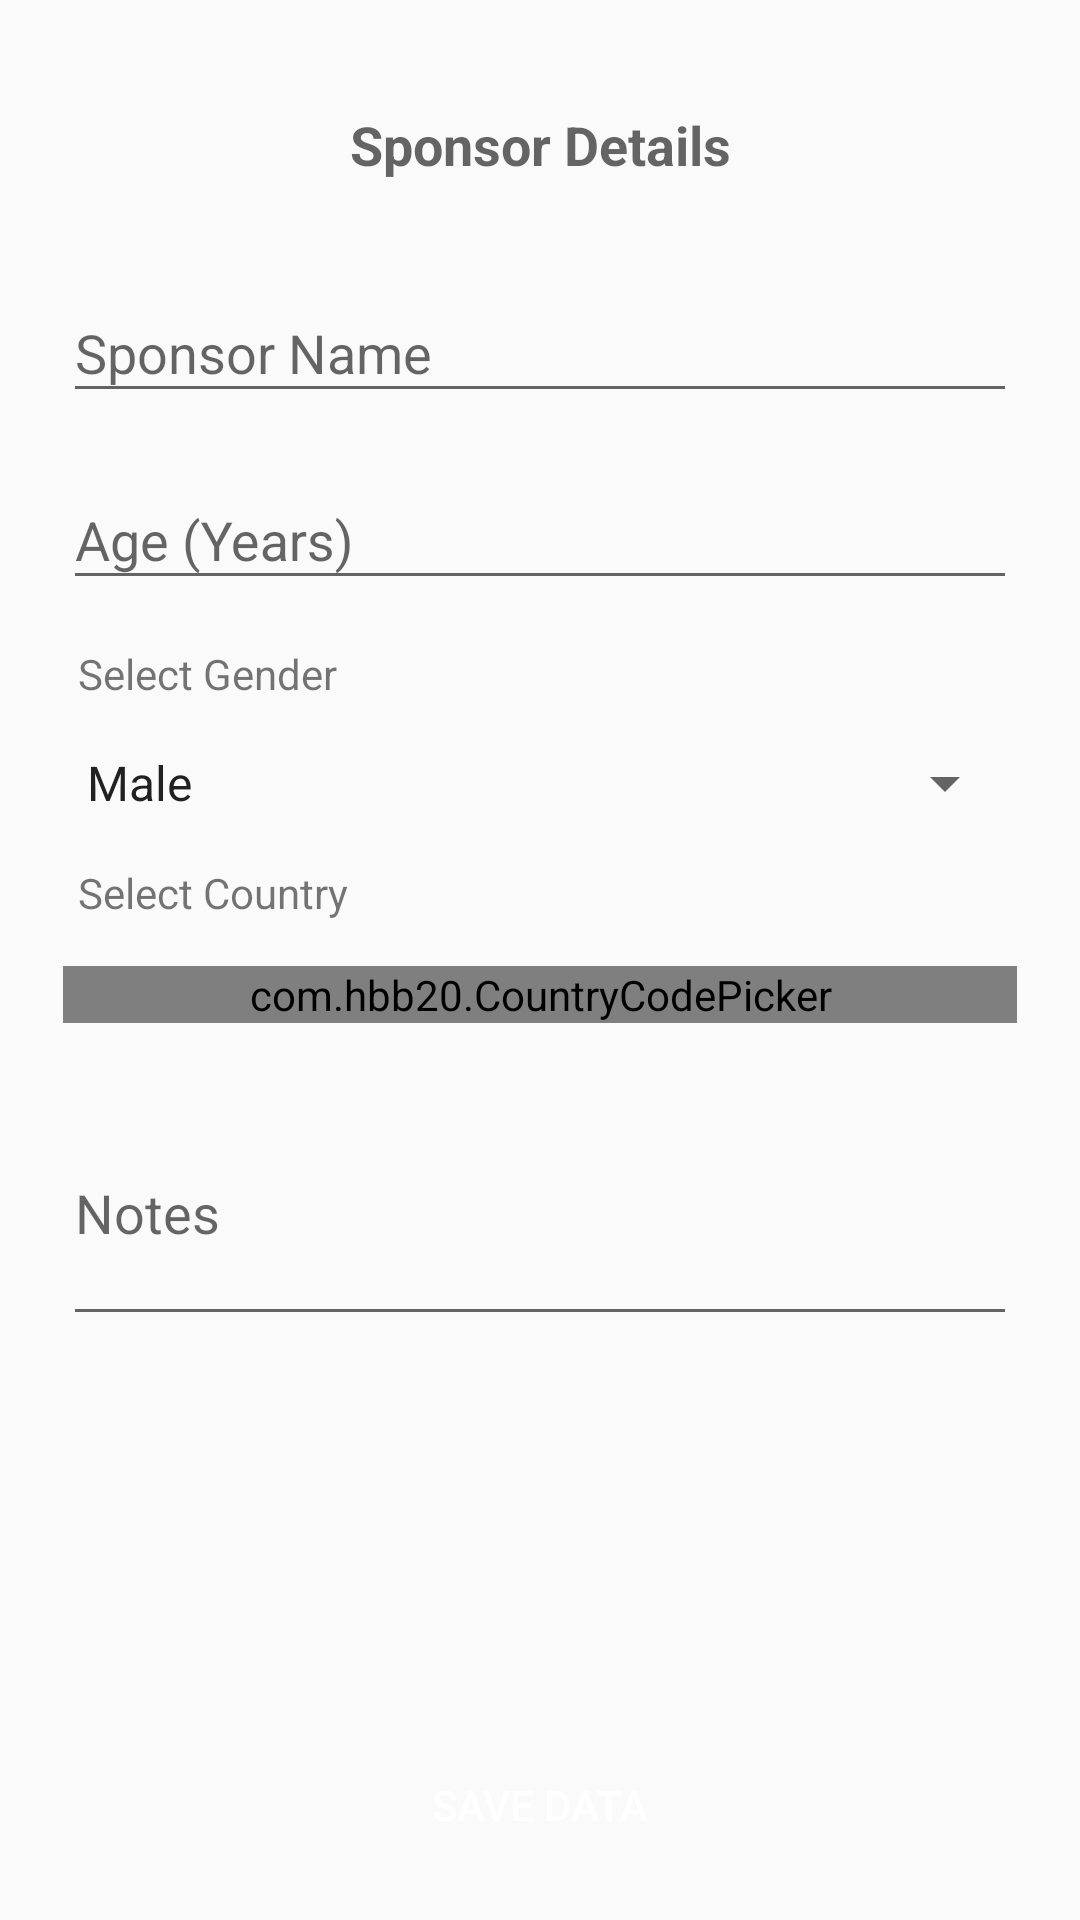

Reconstruct the res/layout file that produces this screen, plus the resources it refers to.
<!-- AndroidManifest.xml: application theme AppTheme -->
<!-- res/layout/addsponsor_activity.xml -->
<?xml version="1.0" encoding="utf-8"?>
<RelativeLayout
    xmlns:android="http://schemas.android.com/apk/res/android"
    android:layout_width="match_parent"
    android:layout_height="match_parent"
    android:padding="@dimen/activity_horizontal_margin">






<LinearLayout xmlns:android="http://schemas.android.com/apk/res/android"
    android:orientation="vertical" android:layout_width="match_parent"
    android:layout_height="wrap_content">
    <TextView
        android:layout_width="match_parent"
        android:layout_height="wrap_content"
        android:text="Sponsor Details"
        android:gravity="center"
        android:textStyle="bold"
        android:textAppearance="@style/TextAppearance.AppCompat.Medium"
        android:layout_margin="20dp"
        />

    <com.google.android.material.textfield.TextInputLayout
        android:layout_width="match_parent"
        android:layout_height="wrap_content"
        android:layout_margin="5dp">
        <androidx.appcompat.widget.AppCompatEditText
            android:id="@+id/edName"
            android:layout_width="match_parent"
            android:layout_height="wrap_content"
            android:hint="Sponsor Name"
            android:inputType="textPersonName">

        </androidx.appcompat.widget.AppCompatEditText>
    </com.google.android.material.textfield.TextInputLayout>

    <com.google.android.material.textfield.TextInputLayout
        android:layout_width="match_parent"
        android:layout_height="wrap_content"
        android:layout_margin="5dp">
        <androidx.appcompat.widget.AppCompatEditText
            android:id="@+id/edAge"
            android:layout_width="match_parent"
            android:layout_height="wrap_content"
            android:hint="Age (Years)">

        </androidx.appcompat.widget.AppCompatEditText>
    </com.google.android.material.textfield.TextInputLayout>



    <TextView
        android:layout_width="match_parent"
        android:layout_height="wrap_content"
        android:text="Select Gender"
        android:padding="@dimen/medium_pad"/>
    <Spinner
        android:id="@+id/spGender"
        android:layout_width="match_parent"
        android:layout_height="wrap_content"
        android:entries="@array/gender"
        android:layout_margin="5dp"
        />


    <TextView
        android:layout_width="match_parent"
        android:layout_height="wrap_content"
        android:text="Select Country"
        android:padding="@dimen/medium_pad"/>

    <com.hbb20.CountryCodePicker
        android:id="@+id/ccp"
        android:layout_width="match_parent"
        android:layout_height="wrap_content"
        xmlns:app="http://schemas.android.com/apk/res-auto"
        app:ccp_showFullName="true"
        android:layout_margin="5dp"
        app:ccp_showPhoneCode="false"
        app:ccp_showNameCode="false"/>


    <com.google.android.material.textfield.TextInputLayout
        android:layout_width="match_parent"
        android:layout_height="wrap_content"
        android:layout_margin="5dp">
        <androidx.appcompat.widget.AppCompatEditText
            android:id="@+id/edNotes"
            android:layout_width="match_parent"
            android:layout_height="wrap_content"
            android:inputType="textMultiLine"
            android:lines="3"
            android:hint="Notes">

        </androidx.appcompat.widget.AppCompatEditText>
    </com.google.android.material.textfield.TextInputLayout>



</LinearLayout>

    <androidx.appcompat.widget.AppCompatButton
        android:id="@+id/btnSave"
        android:layout_width="match_parent"
        android:layout_height="wrap_content"
        style="@style/UIButton"
android:layout_alignParentBottom="true"
        android:text="Save Data" />

</RelativeLayout>
<!-- resources referenced by this layout -->
<resources>
  <string-array name="gender">
          <item>Male</item>
          <item>Female</item>
      </string-array>
  <dimen name="activity_horizontal_margin">16dp</dimen>
  <dimen name="medium_pad">10dp</dimen>
  <style name="UIButton">
          <item name="android:textColor">@drawable/button_selector_text_inverse</item>
          <item name="android:background">@drawable/button_selector</item>
          <item name="android:minHeight">45dp</item>
          <item name="android:minWidth">70dp</item>
          <item name="android:gravity">center</item>
          <item name="android:button">@null</item>
          <item name="android:paddingLeft">5dp</item>
          <item name="android:paddingRight">5dp</item>
      </style>
  <style name="AppTheme" parent="Theme.AppCompat.Light.DarkActionBar">
          
          <item name="colorPrimary">@color/colorPrimary</item>
          <item name="colorPrimaryDark">@color/colorPrimaryDark</item>
          <item name="colorAccent">@color/colorAccent</item>
      </style>
  <!-- drawable button_selector_text_inverse (drawable) -->
  <?xml version="1.0" encoding="utf-8"?>
  <selector xmlns:android="http://schemas.android.com/apk/res/android">
      <item android:state_pressed="true" android:color="@color/colorAccent" />
      <item android:state_pressed="false" android:state_checked="false" android:color="@color/white" />
  </selector>
  <color name="colorPrimary">#28BBBF</color>
  <color name="colorPrimaryDark">#28BBBF</color>
  <color name="colorAccent">#F68B1F</color>
  <color name="white">#FFFFFF</color>
</resources>
